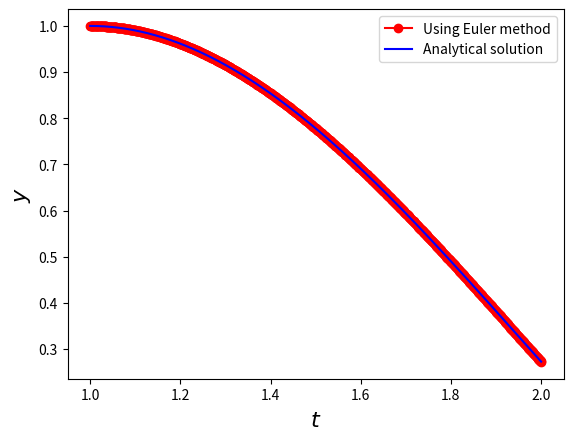

This figure's Python source:
import numpy as np 
import matplotlib.pyplot as plt 

def f(t,u,y):
	return t*np.log(t)+2*u/t-2*y/t**2
def g(u):
	return u
def exact(t):
	return 7*t/4.0+t**3/2*np.log(t)-3/4.0*t**3

a=1
b=2
h=0.001
N=int((b-a)/h)+1
T=np.linspace(a,b,N)	
Y=np.zeros(N)
Y_e=np.zeros(N)
U=np.zeros(N)
Y[0]=1
U[0]=0

for i in range(N-1):
	U[i+1]=U[i]+f(T[i],U[i],Y[i])*h ##using euler forward method
	Y[i+1]=Y[i]+(g(U[i])+g(U[i+1]))*h/2 ###using euler mid-point method

for j in range(N):
	Y_e[j]=exact(T[j])



plt.plot(T,Y,'r-o',label="Using Euler method")
plt.plot(T,Y_e,color='blue',label="Analytical solution")	
plt.legend()
plt.xlabel(r'$t$',fontsize=16)
plt.ylabel(r'$y$',fontsize=16)
plt.show()